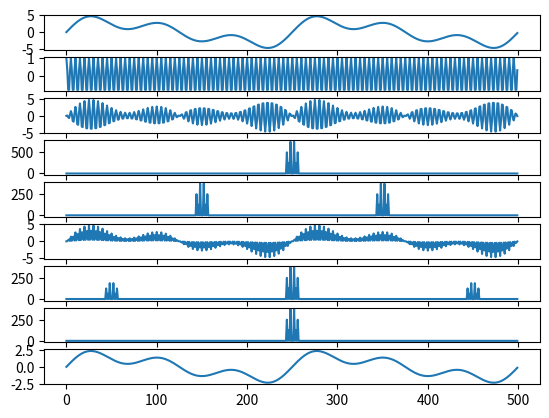

Source code (Python):
import numpy as np
import matplotlib.pyplot as plt

time_step = 0.002
t=np.arange(0,1,time_step)
sig = 3*np.sin(2*np.pi*2*t)+1*np.sin(2*np.pi*4*t)+2*np.sin(2*np.pi*6*t)
plt.subplot(911)
plt.plot(t,sig)

carrier = np.cos(2*np.pi*100*t)
plt.subplot(912)
plt.plot(t,carrier)

am_sig=sig*carrier
plt.subplot(913)
plt.plot(t,am_sig) #주석

f_sig=np.fft.fftshift(np.fft.fft(sig))
plt.subplot(914)
plt.plot(np.abs(f_sig))

f_am_sig=np.fft.fftshift(np.fft.fft(am_sig))
plt.subplot(915)
plt.plot(t,abs(f_am_sig))

dem_am_sig=am_sig*carrier
plt.subplot(916)
plt.plot(t,dem_am_sig)

f_dem_am_sig=np.fft.fftshift(np.fft.fft(dem_am_sig))
plt.subplot(917)
plt.plot(np.abs(f_dem_am_sig))

lpf=np.zeros((500))
lpf[200:300]=1

lpf_f_sig=f_dem_am_sig*lpf
plt.subplot(918)
plt.plot(np.abs(lpf_f_sig))

dem_am_sig=np.fft.ifft(np.fft.fftshift(lpf_f_sig))
plt.subplot(919)
plt.plot(dem_am_sig)



plt.show()